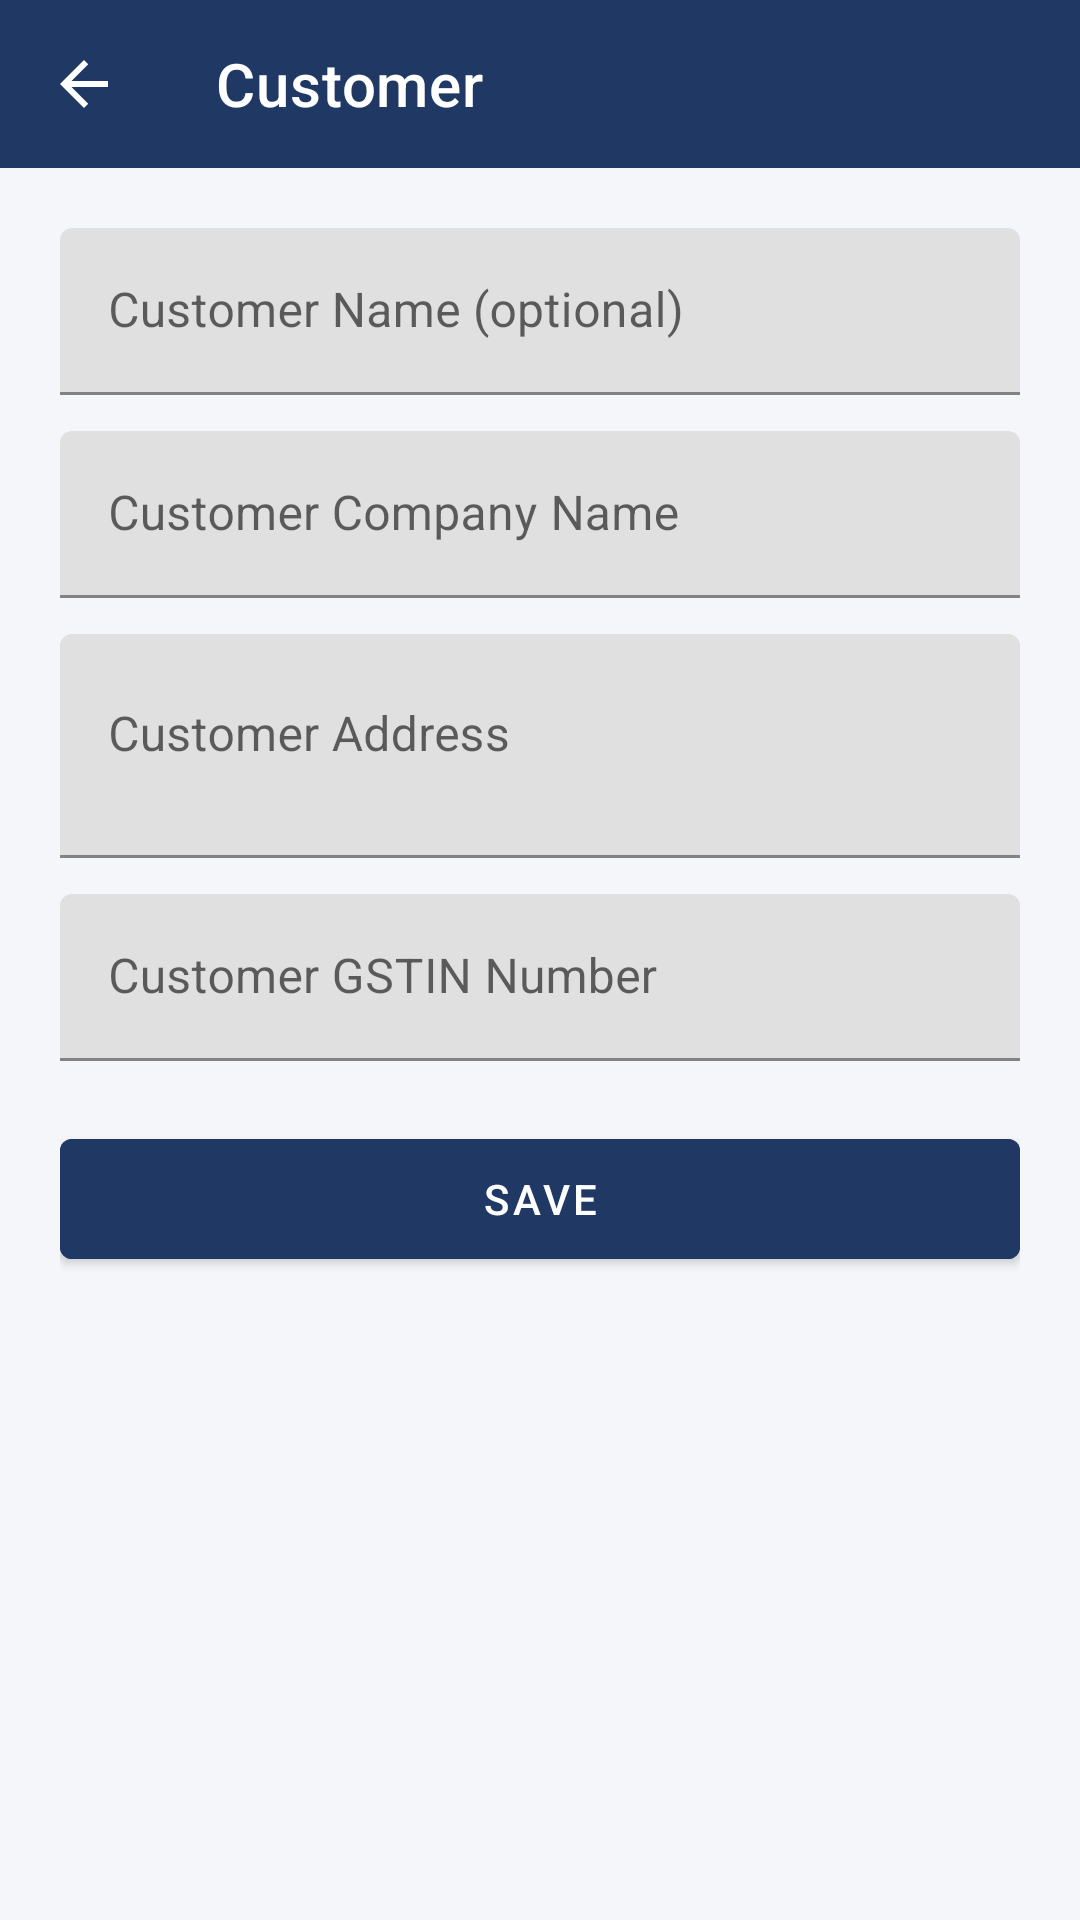

Android layout source for this screen:
<!-- AndroidManifest.xml: application theme Theme.QuoteMaker -->
<!-- res/layout/activity_customer_edit.xml -->
<?xml version="1.0" encoding="utf-8"?>
<LinearLayout xmlns:android="http://schemas.android.com/apk/res/android"
    xmlns:app="http://schemas.android.com/apk/res-auto"
    android:layout_width="match_parent" android:layout_height="match_parent"
    android:orientation="vertical" android:background="@color/bg">

    <com.google.android.material.appbar.MaterialToolbar
        android:id="@+id/toolbar" android:layout_width="match_parent" android:layout_height="?attr/actionBarSize"
        android:background="@color/navy" app:titleTextColor="@color/white"
        app:navigationIcon="@drawable/ic_back" app:navigationIconTint="@color/white"
        app:title="Customer"/>

    <ScrollView android:layout_width="match_parent" android:layout_height="match_parent">
        <LinearLayout android:layout_width="match_parent" android:layout_height="wrap_content"
            android:orientation="vertical" android:padding="20dp">

            <com.google.android.material.textfield.TextInputLayout
                android:layout_width="match_parent" android:layout_height="wrap_content"
                android:hint="Customer Name (optional)" android:layout_marginBottom="12dp">
                <com.google.android.material.textfield.TextInputEditText
                    android:id="@+id/etName" android:layout_width="match_parent" android:layout_height="wrap_content"/>
            </com.google.android.material.textfield.TextInputLayout>

            <com.google.android.material.textfield.TextInputLayout
                android:layout_width="match_parent" android:layout_height="wrap_content"
                android:hint="Customer Company Name" android:layout_marginBottom="12dp">
                <com.google.android.material.textfield.TextInputEditText
                    android:id="@+id/etCompany" android:layout_width="match_parent" android:layout_height="wrap_content"/>
            </com.google.android.material.textfield.TextInputLayout>

            <com.google.android.material.textfield.TextInputLayout
                android:layout_width="match_parent" android:layout_height="wrap_content"
                android:hint="Customer Address" android:layout_marginBottom="12dp">
                <com.google.android.material.textfield.TextInputEditText
                    android:id="@+id/etAddress" android:layout_width="match_parent" android:layout_height="wrap_content"
                    android:minLines="2" android:gravity="top"/>
            </com.google.android.material.textfield.TextInputLayout>

            <com.google.android.material.textfield.TextInputLayout
                android:layout_width="match_parent" android:layout_height="wrap_content"
                android:hint="Customer GSTIN Number" android:layout_marginBottom="20dp">
                <com.google.android.material.textfield.TextInputEditText
                    android:id="@+id/etGstin" android:layout_width="match_parent" android:layout_height="wrap_content"/>
            </com.google.android.material.textfield.TextInputLayout>

            <com.google.android.material.button.MaterialButton
                android:id="@+id/btnSave" android:layout_width="match_parent" android:layout_height="52dp"
                android:text="Save" android:backgroundTint="@color/navy" android:layout_marginBottom="12dp"/>

            <com.google.android.material.button.MaterialButton
                android:id="@+id/btnDelete" style="@style/Widget.MaterialComponents.Button.OutlinedButton"
                android:layout_width="match_parent" android:layout_height="52dp"
                android:text="Delete" android:textColor="#B3261E" android:strokeColor="#B3261E"
                android:visibility="gone"/>

        </LinearLayout>
    </ScrollView>
</LinearLayout>
<!-- resources referenced by this layout -->
<resources>
  <color name="bg">#F4F6FA</color>
  <color name="navy">#1F3864</color>
  <color name="white">#FFFFFF</color>
  <!-- drawable ic_back (drawable) -->
  <vector xmlns:android="http://schemas.android.com/apk/res/android"
      android:width="24dp" android:height="24dp" android:viewportWidth="24" android:viewportHeight="24"
      android:tint="#FFFFFF">
      <path android:fillColor="#FF000000" android:pathData="M20,11H7.83l5.59,-5.59L12,4l-8,8 8,8 1.41,-1.41L7.83,13H20v-2z"/>
  </vector>
  <style name="Theme.QuoteMaker" parent="Theme.MaterialComponents.DayNight.NoActionBar">
          <item name="colorPrimary">@color/navy</item>
          <item name="colorPrimaryVariant">@color/navy_dark</item>
          <item name="colorOnPrimary">@color/white</item>
          <item name="colorSecondary">@color/navy</item>
          <item name="android:windowBackground">@color/bg</item>
          <item name="android:statusBarColor">@color/navy_dark</item>
      </style>
  <color name="navy_dark">#15284A</color>
</resources>
